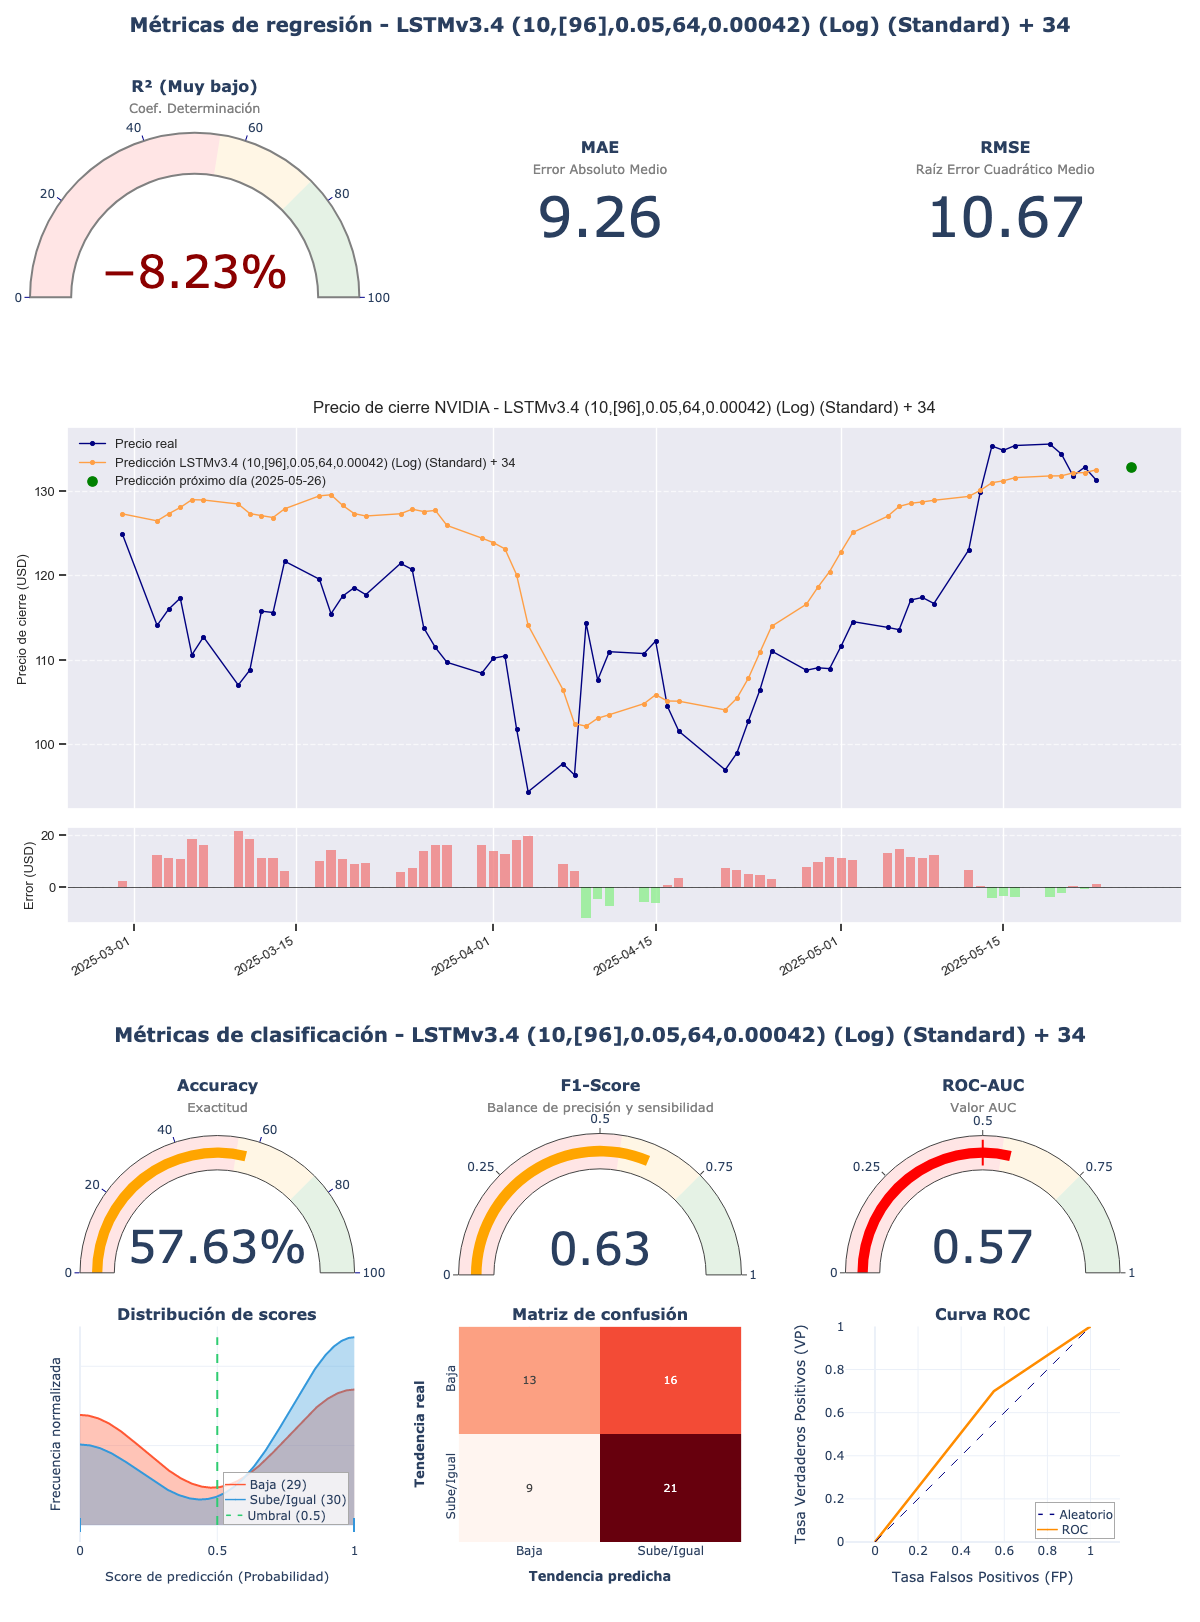

Source data for this figure (header and first rows):
model_title; model_hash; r2; mae; rmse; accuracy; f1_score; roc_auc; irb_regr; irb_clas; irb_total
LSTMv3.4 (10,[96],0.05,64,0.00042) (Log)…; 985d7f4e; -0,0823; 9,2569; 10,6698; 0,5763; 0,6269; 0,5741; 0,2274; 1,1267; 0,722
